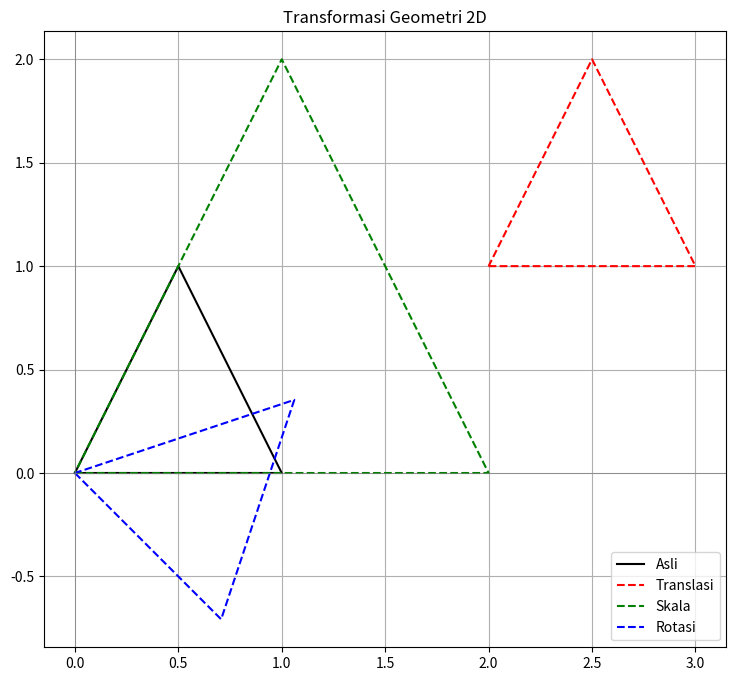

Reproduce this figure in Python.
import numpy as np
import matplotlib.pyplot as plt


shape = np.array([
    [0, 0],
    [1, 0],
    [0.5, 1],
    [0, 0] 
])

def translate(shape, tx, ty):
    
    translation_matrix = np.array([tx, ty])
    return shape + translation_matrix

def scale(shape, sx, sy):
    
    scaling_matrix = np.array([[sx, 0], [0, sy]])
    return shape @ scaling_matrix

def rotate(shape, angle_deg):
    
    angle_rad = np.radians(angle_deg)
    rotation_matrix = np.array([
        [np.cos(angle_rad), -np.sin(angle_rad)],
        [np.sin(angle_rad),  np.cos(angle_rad)]
    ])
    return shape @ rotation_matrix


translated = translate(shape, tx=2, ty=1)
scaled = scale(shape, sx=2, sy=2)
rotated = rotate(shape, angle_deg=45)


plt.figure(figsize=(10, 8))

plt.plot(shape[:, 0], shape[:, 1], 'k-', label='Asli')
plt.plot(translated[:, 0], translated[:, 1], 'r--', label='Translasi')
plt.plot(scaled[:, 0], scaled[:, 1], 'g--', label='Skala')
plt.plot(rotated[:, 0], rotated[:, 1], 'b--', label='Rotasi')

plt.axhline(0, color='gray', linewidth=0.5)
plt.axvline(0, color='gray', linewidth=0.5)
plt.legend()
plt.title("Transformasi Geometri 2D")
plt.grid(True)
plt.gca().set_aspect('equal', adjustable='box')
plt.show()
